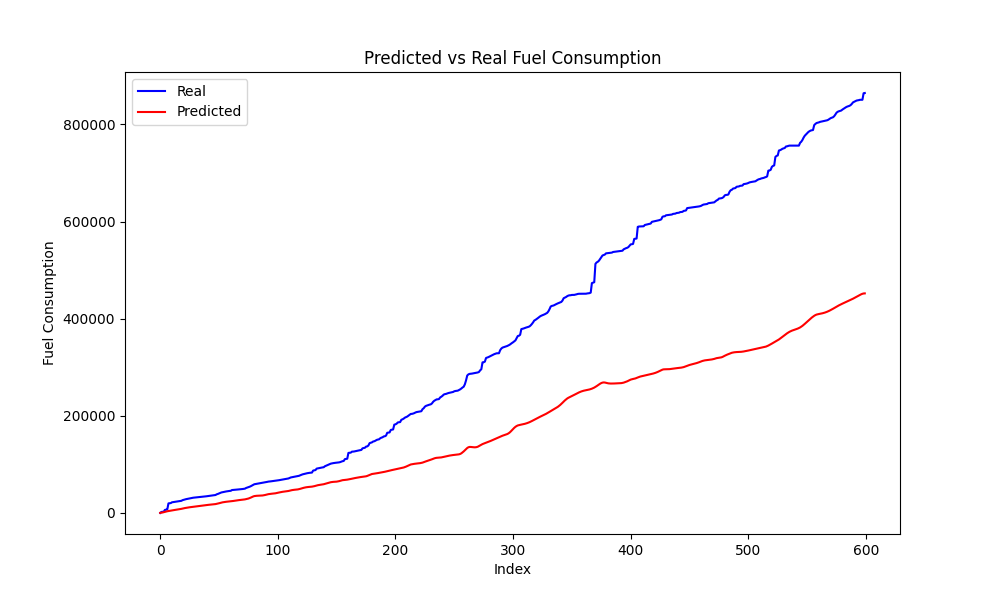

The data file committed next to this chart (first rows):
Time, Engine speed, Throttle position, Accelerator pedal position, Speed, Actual, Predicted
0, 1788, 8.383, 0.0, 11, 0.0, 275.3
4000, 1312, 5.818, 0.0, 8, 2148, 620.1
5000, 989.0, 4.629, 0.0, 7, 2492, 1048
6000, 767.0, 4.021, 0.0, 5, 2784, 1612
13000, 2032, 9.033, 0.0, 4, 6445, 2325
14000, 1331, 7.109, 0.0, 4, 6788, 2988
15000, 1572, 7.158, 0.0, 0, 7374, 3575
43000, 837.0, 5.059, 0.0, 0, 19777, 4038
44000, 691.5, 4.885, 0.0, 0, 20096, 4454
45000, 825.0, 5.811, 0.0, 0, 20441, 4873
49000, 874.2, 5.803, 0.0, 0, 22035, 5297
50000, 879.2, 5.713, 0.0, 0, 22391, 5715
51000, 866.5, 5.682, 0.0, 0, 22771, 6115
52000, 868.8, 5.629, 0.0, 0, 23168, 6494
53000, 869.0, 5.607, 0.0, 0, 23538, 6856
54000, 867.8, 5.574, 0.0, 0, 23912, 7214
55000, 875.8, 5.578, 0.0, 0, 24313, 7592
56000, 870.2, 5.602, 0.0, 0, 24680, 8026
57000, 983.5, 20.29, 18.87, 0, 25097, 8554
58000, 2056, 10.76, 11.85, 0, 26449, 9161
59000, 1124, 9.383, 11.7, 5, 27175, 9688
60000, 1242, 7.803, 0.0, 8, 27984, 10182
61000, 1302, 7.324, 0.0, 9, 28516, 10640
62000, 1235, 7.715, 0.0, 9, 29018, 11059
63000, 1269, 7.234, 0.0, 10, 29565, 11449
64000, 1262, 6.934, 0.0, 10, 30114, 11807
65000, 1250, 6.904, 0.0, 10, 30589, 12130
66000, 1084, 6.316, 0.0, 9, 31056, 12426
67000, 987.0, 3.787, 0.0, 9, 31456, 12727
68000, 1104, 4.281, 10.94, 8, 31705, 13064
69000, 1164, 5.16, 0.253, 8, 31992, 13433
70000, 1192, 3.947, 0.0, 9, 32298, 13811
71000, 1201, 3.73, 0.0, 8, 32567, 14169
72000, 1058, 3.104, 0.0, 8, 32811, 14484
73000, 887.0, 2.41, 0.0, 8, 33034, 14762
74000, 771.2, 2.178, 0.0, 7, 33201, 15028
75000, 813.0, 3.057, 0.0, 7, 33380, 15310
76000, 881.0, 4.791, 0.0, 6, 33682, 15614
77000, 861.2, 5.322, 0.0, 6, 33981, 15928
78000, 909.5, 4.785, 0.0, 6, 34337, 16244
79000, 886.8, 4.922, 0.0, 5, 34680, 16542
80000, 888.8, 4.932, 0.0, 5, 35008, 16815
81000, 883.2, 4.852, 0.0, 4, 35332, 17056
82000, 886.2, 4.852, 0.0, 4, 35686, 17268
83000, 884.0, 4.861, 0.0, 3, 35998, 17463
84000, 878.8, 4.055, 0.0, 1, 36326, 17670
85000, 685.8, 4.021, 0.0, 0, 36618, 17942
86000, 1309, 37.3, 37.64, 0, 37034, 18350
87000, 1579, 8.52, 12.01, 3, 38472, 18853
88000, 1101, 22.13, 18.66, 7, 39241, 19408
89000, 1442, 10.64, 16.69, 11, 40261, 20061
90000, 1760, 12.54, 23.15, 13, 41115, 20771
91000, 2138, 10.22, 0.0, 15, 42296, 21441
92000, 1412, 8.014, 0.0, 15, 42722, 21962
93000, 1492, 7.408, 0.0, 11, 43297, 22403
94000, 1541, 6.814, 0.0, 10, 43870, 22780
95000, 1408, 6.75, 0.0, 10, 44330, 23086
96000, 1140, 5.453, 0.0, 9, 44756, 23325
96999, 933.0, 4.885, 0.0, 8, 45150, 23535
97999, 873.0, 3.961, 0.0, 5, 45452, 23758
... 540 more rows
